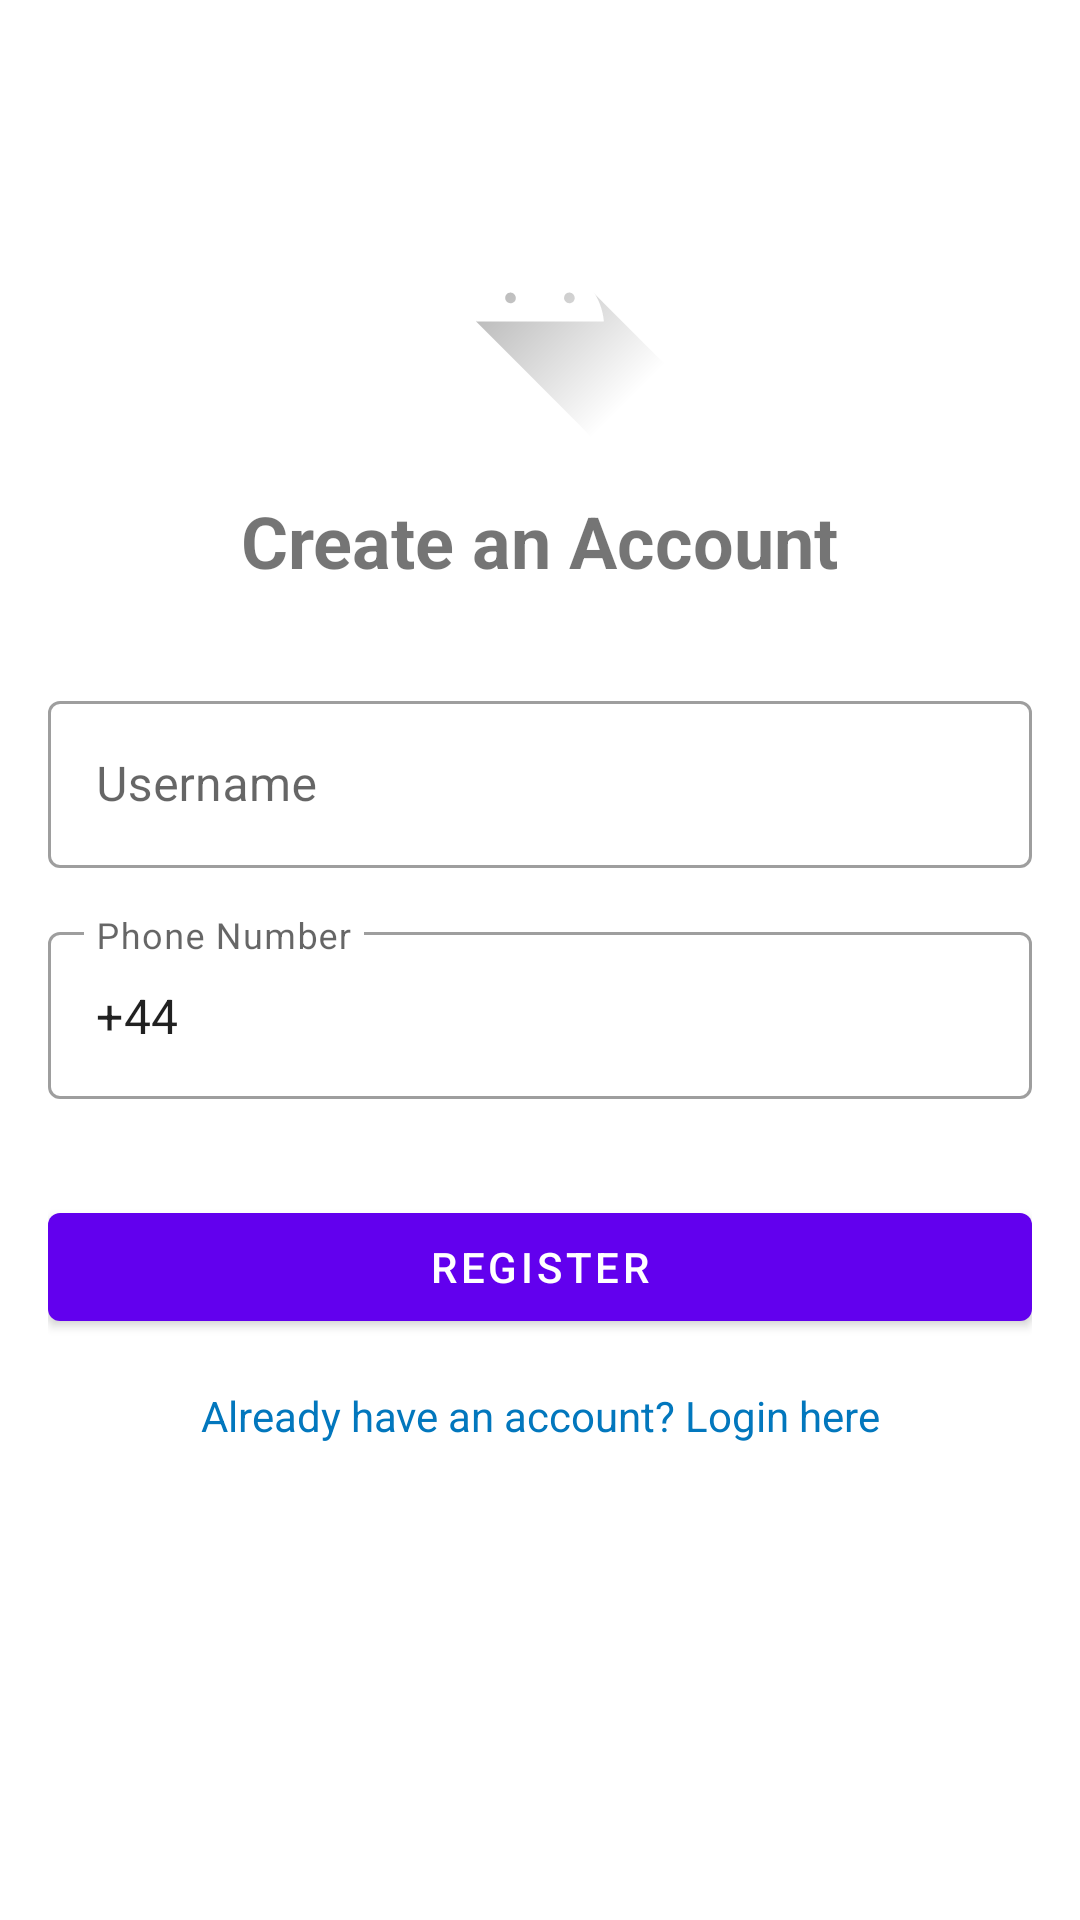

Android layout source for this screen:
<!-- AndroidManifest.xml: activity theme Theme.Chatapp -->
<!-- res/layout/activity_register.xml -->
<?xml version="1.0" encoding="utf-8"?>
<androidx.constraintlayout.widget.ConstraintLayout xmlns:android="http://schemas.android.com/apk/res/android"
    xmlns:app="http://schemas.android.com/apk/res-auto"
    xmlns:tools="http://schemas.android.com/tools"
    android:layout_width="match_parent"
    android:layout_height="match_parent"
    android:padding="16dp"
    tools:context=".RegisterActivity">

    
    <ImageView
        android:id="@+id/ivLogo"
        android:layout_width="100dp"
        android:layout_height="100dp"
        android:layout_marginTop="32dp"
        android:importantForAccessibility="no"
        android:src="@drawable/ic_launcher_foreground"
        app:layout_constraintEnd_toEndOf="parent"
        app:layout_constraintStart_toStartOf="parent"
        app:layout_constraintTop_toTopOf="parent"
        tools:ignore="ImageContrastCheck" />

    
    <TextView
        android:id="@+id/tvAppName"
        android:layout_width="wrap_content"
        android:layout_height="wrap_content"
        android:layout_marginTop="16dp"
        android:text="Create an Account"
        android:textSize="24sp"
        android:textStyle="bold"
        app:layout_constraintEnd_toEndOf="parent"
        app:layout_constraintStart_toStartOf="parent"
        app:layout_constraintTop_toBottomOf="@+id/ivLogo"
        tools:ignore="HardcodedText" />

    
    <com.google.android.material.textfield.TextInputLayout
        android:id="@+id/tilUsername"
        style="@style/Widget.MaterialComponents.TextInputLayout.OutlinedBox"
        android:layout_width="match_parent"
        android:layout_height="wrap_content"
        android:layout_marginTop="32dp"
        android:hint="Username"
        app:layout_constraintEnd_toEndOf="parent"
        app:layout_constraintStart_toStartOf="parent"
        app:layout_constraintTop_toBottomOf="@+id/tvAppName"
        tools:ignore="HardcodedText">

        <com.google.android.material.textfield.TextInputEditText
            android:id="@+id/etUsername"
            android:layout_width="match_parent"
            android:layout_height="wrap_content"
            android:inputType="text"
            android:textColorHint="#757575"
            tools:ignore="TextContrastCheck,VisualLintTextFieldSize" />
    </com.google.android.material.textfield.TextInputLayout>

    
    <com.google.android.material.textfield.TextInputLayout
        android:id="@+id/tilPhoneNumber"
        style="@style/Widget.MaterialComponents.TextInputLayout.OutlinedBox"
        android:layout_width="match_parent"
        android:layout_height="wrap_content"
        android:layout_marginTop="16dp"
        android:hint="Phone Number"
        app:layout_constraintEnd_toEndOf="parent"
        app:layout_constraintStart_toStartOf="parent"
        app:layout_constraintTop_toBottomOf="@+id/tilUsername"
        tools:ignore="HardcodedText">

        <com.google.android.material.textfield.TextInputEditText
            android:id="@+id/etPhoneNumber"
            android:layout_width="match_parent"
            android:layout_height="wrap_content"
            android:inputType="phone"
            android:text="+44"
            android:textColorHint="#757575"
            tools:ignore="TextContrastCheck,VisualLintTextFieldSize" />
    </com.google.android.material.textfield.TextInputLayout>

    
    <Button
        android:id="@+id/btnRegister"
        android:layout_width="match_parent"
        android:layout_height="wrap_content"
        android:layout_marginTop="32dp"
        android:text="Register"
        app:layout_constraintEnd_toEndOf="parent"
        app:layout_constraintStart_toStartOf="parent"
        app:layout_constraintTop_toBottomOf="@+id/tilPhoneNumber"
        tools:ignore="HardcodedText,VisualLintButtonSize" />

    
    <ProgressBar
        android:id="@+id/progressBar"
        android:layout_width="24dp"
        android:layout_height="24dp"
        android:layout_marginEnd="16dp"
        android:visibility="gone"
        app:layout_constraintBottom_toBottomOf="@+id/btnRegister"
        app:layout_constraintEnd_toEndOf="@+id/btnRegister"
        app:layout_constraintTop_toTopOf="@+id/btnRegister" />

    
    <TextView
        android:id="@+id/tvLogin"
        android:layout_width="wrap_content"
        android:layout_height="wrap_content"
        android:layout_marginTop="16dp"
        android:text="Already have an account? Login here"
        android:textColor="#0277BD"
        app:layout_constraintEnd_toEndOf="parent"
        app:layout_constraintStart_toStartOf="parent"
        app:layout_constraintTop_toBottomOf="@+id/btnRegister"
        tools:ignore="HardcodedText" />

</androidx.constraintlayout.widget.ConstraintLayout>
<!-- resources referenced by this layout -->
<resources>
  <!-- drawable ic_launcher_foreground (drawable) -->
  <vector xmlns:android="http://schemas.android.com/apk/res/android"
      xmlns:aapt="http://schemas.android.com/aapt"
      android:width="108dp"
      android:height="108dp"
      android:viewportWidth="108"
      android:viewportHeight="108">
      
      
      <path android:pathData="M31,63.928c0,0 6.4,-11 12.1,-13.1c7.2,-2.6 26,-1.4 26,-1.4l38.1,38.1L107,108.928l-32,-1L31,63.928z">
          <aapt:attr name="android:fillColor">
              
              <gradient
                  android:endX="85.84757"
                  android:endY="92.4963"
                  android:startX="42.9492"
                  android:startY="49.59793"
                  android:type="linear">
                  <item
                      android:color="#44000000"
                      android:offset="0.0" />
                  <item
                      android:color="#00000000"
                      android:offset="1.0" />
              </gradient>
          </aapt:attr>
      </path>
      
      
      <path
          android:fillColor="#FFFFFF"
          android:fillType="nonZero"
          android:pathData="M65.3,45.828l3.8,-6.6c0.2,-0.4 0.1,-0.9 -0.3,-1.1c-0.4,-0.2 -0.9,-0.1 -1.1,0.3l-3.9,6.7c-6.3,-2.8 -13.4,-2.8 -19.7,0l-3.9,-6.7c-0.2,-0.4 -0.7,-0.5 -1.1,-0.3C38.8,38.328 38.7,38.828 38.9,39.228l3.8,6.6C36.2,49.428 31.7,56.028 31,63.928h46C76.3,56.028 71.8,49.428 65.3,45.828zM43.4,57.328c-0.8,0 -1.5,-0.5 -1.8,-1.2c-0.3,-0.7 -0.1,-1.5 0.4,-2.1c0.5,-0.5 1.4,-0.7 2.1,-0.4c0.7,0.3 1.2,1 1.2,1.8C45.3,56.528 44.5,57.328 43.4,57.328L43.4,57.328zM64.6,57.328c-0.8,0 -1.5,-0.5 -1.8,-1.2s-0.1,-1.5 0.4,-2.1c0.5,-0.5 1.4,-0.7 2.1,-0.4c0.7,0.3 1.2,1 1.2,1.8C66.5,56.528 65.6,57.328 64.6,57.328L64.6,57.328z"
          android:strokeWidth="1"
          android:strokeColor="#00000000" />
  </vector>
  <color name="purple_500">#FF6200EE</color>
  <color name="purple_700">#FF3700B3</color>
  <color name="white">#FFFFFFFF</color>
  <color name="teal_200">#FF03DAC5</color>
  <color name="teal_700">#FF018786</color>
  <color name="black">#FF000000</color>
  <color name="light_surface">#FFFFFF</color>
  <color name="light_card">#F5F5F5</color>
</resources>
